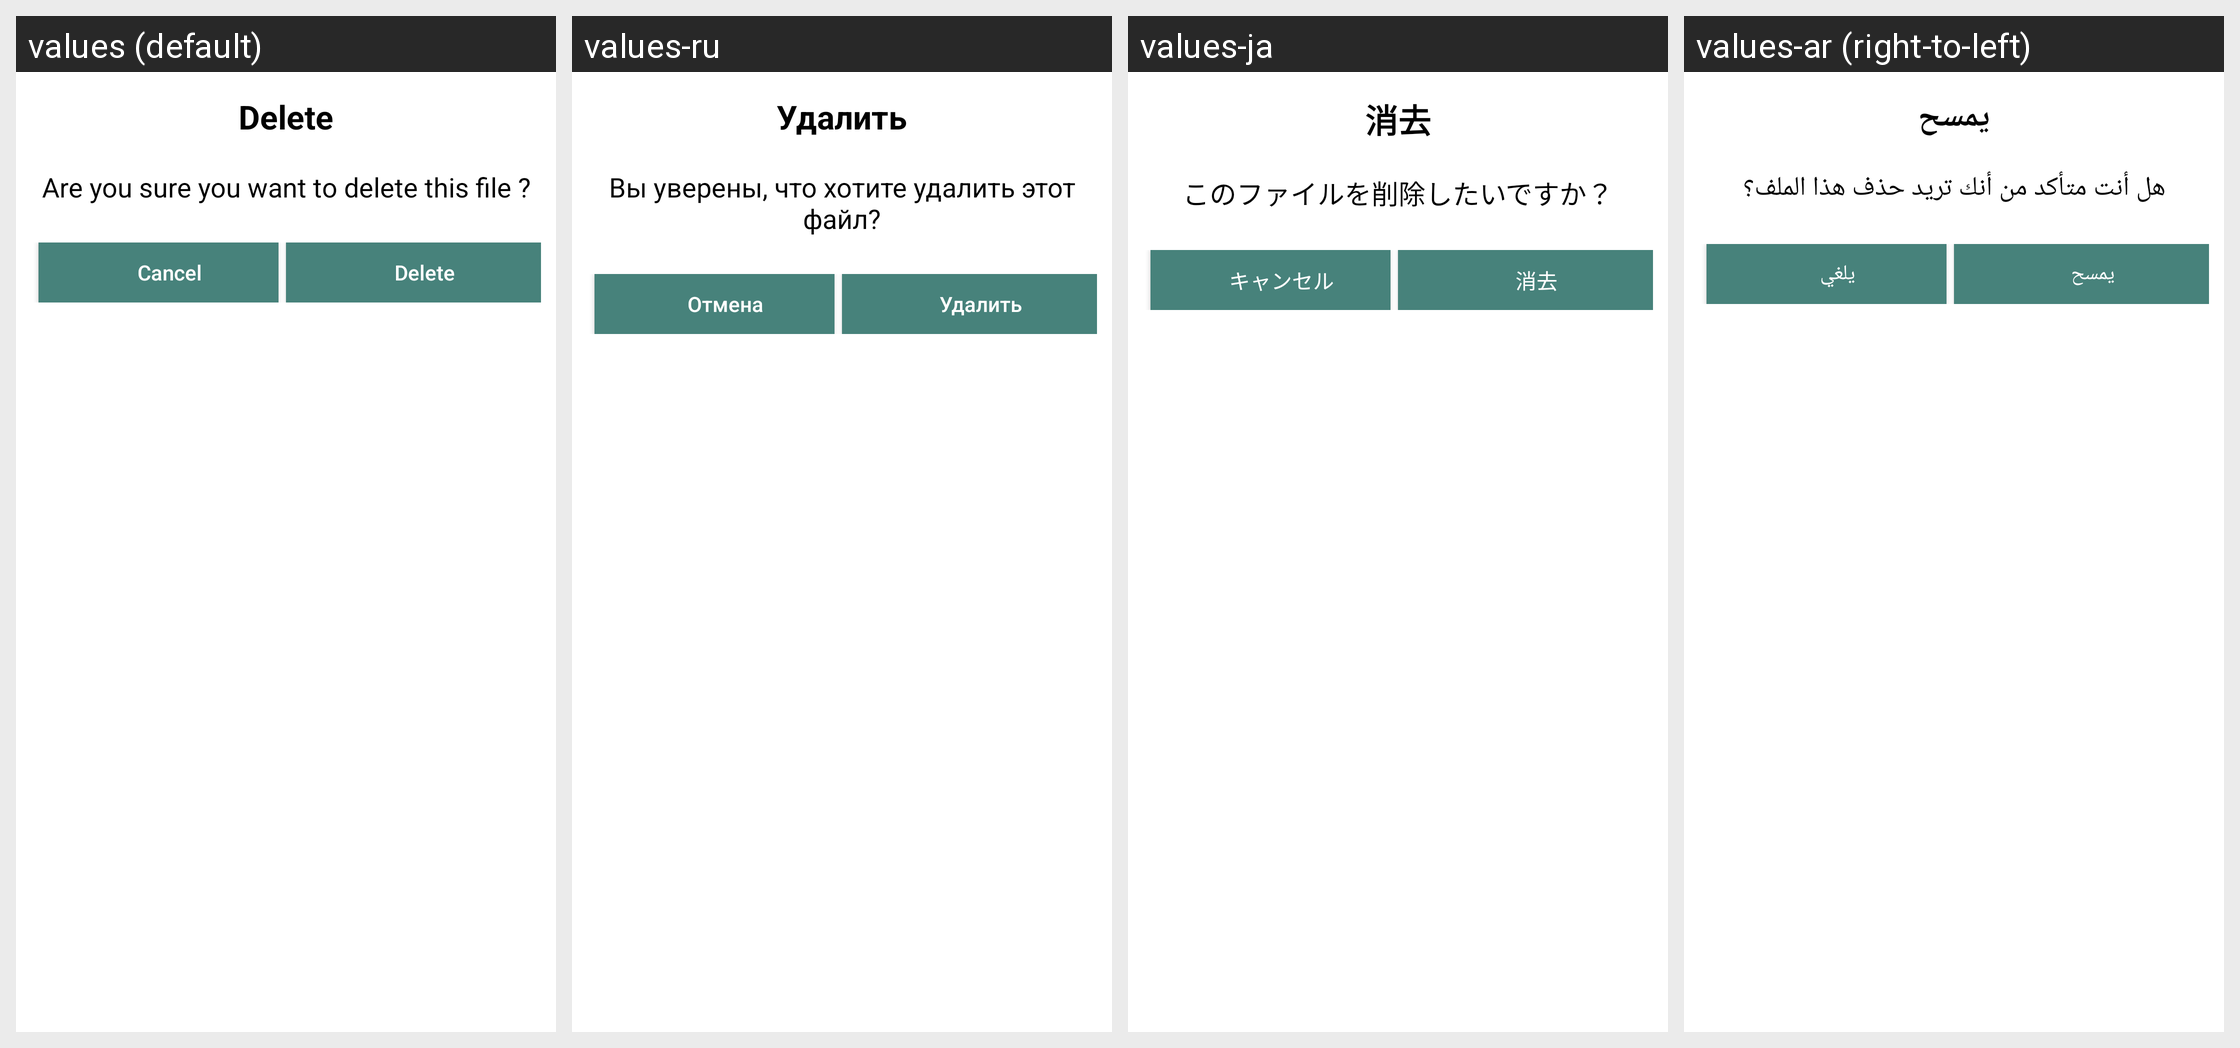

This grid shows one Android layout under several languages. Give, for every string resource on the screen, its name, the default text and each shown locale's text.
Android screen res/layout/delete_layout.xml rendered under 4 locales, left to right: values (default), values-ru, values-ja, values-ar (right-to-left). Device: Nexus 5 (rendered at 1080×1920; each locale shown at half size, 540×960, under a caption strip naming it); theme Theme.LongStatusRDM.
Other locales in the repository, not shown: values-bn, values-de, values-es, values-fr, values-hi, values-in, values-it, values-pt, values-sv, values-tr, values-ur.
Strings drawn on this screen, with the default value and each locale's value (text and hints the layout hard-codes, and strings that could not be matched under every locale, appear in the picture but are not listed):

delete
  values: Delete
  values-ru: Удалить
  values-ja: 消去
  values-ar: يمسح

delete_media_confirm
  values: Are you sure you want to delete this file ?
  values-ru: Вы уверены, что хотите удалить этот файл?
  values-ja: このファイルを削除したいですか？
  values-ar: هل أنت متأكد من أنك تريد حذف هذا الملف؟

cancel
  values: Cancel
  values-ru: Отмена
  values-ja: キャンセル
  values-ar: يلغي
